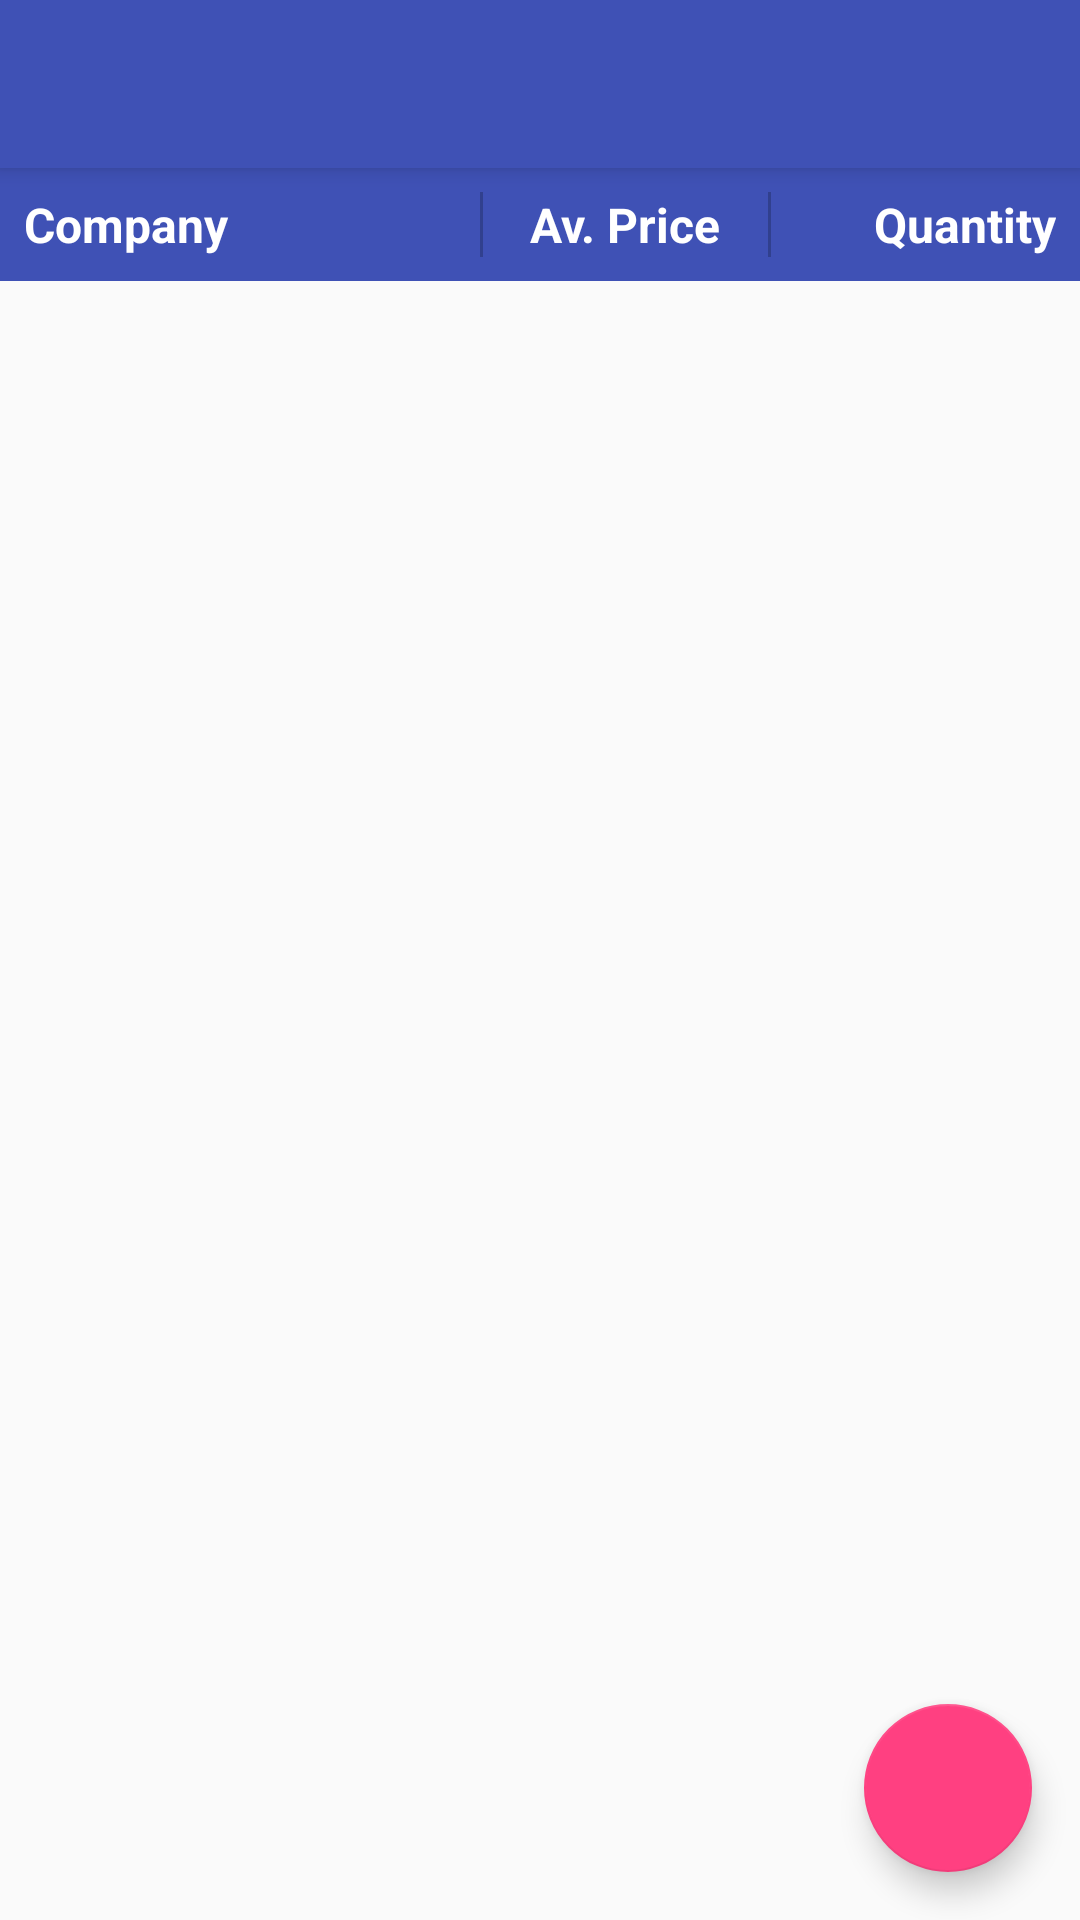

Produce the Android XML layout that renders to this screen, including the resource entries it uses.
<!-- AndroidManifest.xml: activity theme AppTheme.NoActionBar -->
<!-- res/layout/activity_investment_list.xml -->
<?xml version="1.0" encoding="utf-8"?>
<android.support.design.widget.CoordinatorLayout
    xmlns:android="http://schemas.android.com/apk/res/android"
    xmlns:app="http://schemas.android.com/apk/res-auto"
    xmlns:tools="http://schemas.android.com/tools"
    android:layout_width="match_parent"
    android:layout_height="match_parent"
    android:fitsSystemWindows="true"
    tools:context=".Controllers.Activities.InvestmentListActivity">

    <android.support.design.widget.AppBarLayout
        android:layout_width="match_parent"
        android:layout_height="wrap_content"
        android:theme="@style/AppTheme.AppBarOverlay">

        <android.support.v7.widget.Toolbar
            android:id="@+id/toolbar"
            android:layout_width="match_parent"
            android:layout_height="?attr/actionBarSize"
            android:background="?attr/colorPrimary"
            app:popupTheme="@style/AppTheme.PopupOverlay"/>

    </android.support.design.widget.AppBarLayout>

    <RelativeLayout
        android:layout_width="match_parent"
        android:layout_height="match_parent"
        app:layout_behavior="@string/appbar_scrolling_view_behavior"
        tools:context=".Controllers.Activities.InvestmentListActivity"
        tools:showIn="@layout/activity_investment_list">

        <LinearLayout xmlns:android="http://schemas.android.com/apk/res/android"
                      android:layout_width="match_parent"
                      android:layout_height="wrap_content"
                      android:padding="8dp"
                      android:background="@color/colorPrimary"
                      android:id="@+id/investments_titles"
                      xmlns:tools="http://schemas.android.com/tools"
                      android:divider="@drawable/line_divider"
                      android:showDividers="middle"
                      android:orientation="horizontal">

            <TextView
                android:layout_width="0dp"
                android:layout_height="match_parent"
                android:textSize="16sp"
                android:layout_weight="4"
                android:textColor="@android:color/white"
                android:text="Company"
                android:textStyle="bold"/>
            <TextView
                android:layout_width="0dp"
                android:layout_height="match_parent"
                android:text="Av. Price"
                android:layout_weight="2.5"
                android:textColor="@android:color/white"
                android:textSize="16sp"
                android:paddingRight="16dp"
                android:textStyle="bold"
                android:textAlignment="textEnd"/>
            <TextView
                android:layout_width="0dp"
                android:textColor="@android:color/white"
                android:layout_height="match_parent"
                android:layout_weight="2.5"
                android:textSize="16sp"
                android:textAlignment="textEnd"
                android:text="Quantity"
                android:textStyle="bold"/>

        </LinearLayout>

        <android.support.v7.widget.RecyclerView
            android:layout_width="match_parent"
            android:layout_height="match_parent"
            android:elevation="4dp"
            android:layout_below="@+id/investments_titles"
            android:id="@+id/edit_investment_list_recyclerview">
        </android.support.v7.widget.RecyclerView>

    </RelativeLayout>


    <android.support.design.widget.FloatingActionButton
        app:fabSize="normal"
        app:elevation="6dp"
        app:pressedTranslationZ="12dp"
        android:id="@+id/fab"
        android:layout_width="wrap_content"
        android:layout_height="wrap_content"
        android:layout_gravity="bottom|end"
        android:layout_margin="@dimen/fab_margin"
        android:src="@drawable/plus"/>

</android.support.design.widget.CoordinatorLayout>
<!-- resources referenced by this layout -->
<resources>
  <color name="colorPrimary">#3F51B5</color>
  <dimen name="fab_margin">16dp</dimen>
  <!-- drawable line_divider (drawable) -->
  <?xml version="1.0" encoding="utf-8"?>
  <shape xmlns:android="http://schemas.android.com/apk/res/android"
         android:shape="rectangle">
  
      <size
          android:width="1dp"
          android:height="1dp"/>
  
      <solid android:color="@color/cardview_shadow_start_color"/>
  
  </shape>
  <style name="AppTheme.AppBarOverlay" parent="ThemeOverlay.AppCompat.Dark.ActionBar" />
  <style name="AppTheme.PopupOverlay" parent="ThemeOverlay.AppCompat.Light" />
  <style name="AppTheme.NoActionBar">
          <item name="windowActionBar">false</item>
          <item name="windowNoTitle">true</item>
      </style>
</resources>
